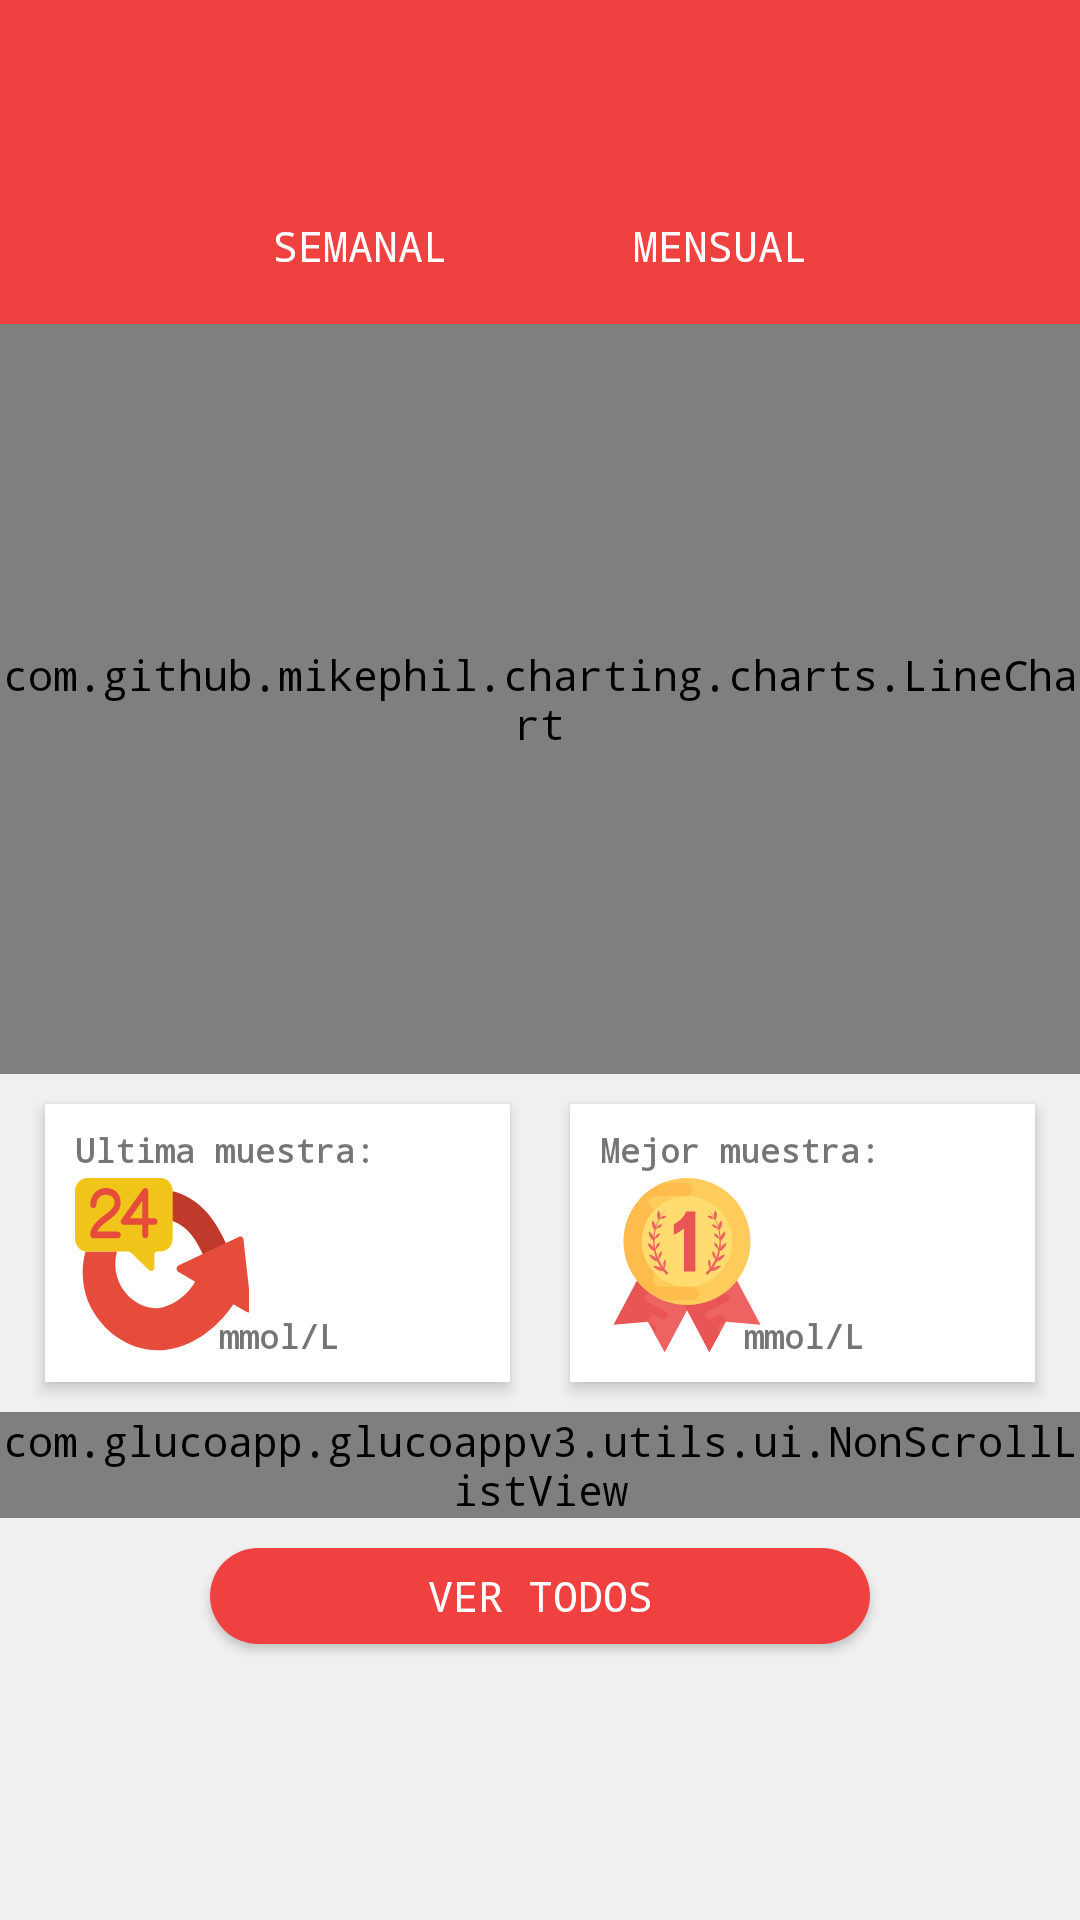

Layout XML and referenced resources for this Android screen:
<!-- AndroidManifest.xml: activity theme AppThemeNoActionBar -->
<!-- res/layout/activity_history.xml -->
<?xml version="1.0" encoding="utf-8"?>
<RelativeLayout xmlns:android="http://schemas.android.com/apk/res/android"
    xmlns:app="http://schemas.android.com/apk/res-auto"
    xmlns:tools="http://schemas.android.com/tools"
    android:layout_width="match_parent"
    android:layout_height="match_parent"
    android:background="@color/colorLightGray"
    tools:context=".ui.history.HistoryActivity">

    <ProgressBar
        android:id="@+id/progressBar"
        android:layout_width="match_parent"
        android:layout_height="match_parent"
        android:background="@drawable/bg_progressbar"
        android:elevation="100dp"
        android:indeterminateTint="@color/colorPrimaryDark"
        android:visibility="gone" />

    <androidx.appcompat.widget.LinearLayoutCompat
        android:id="@+id/linearLayout"
        android:layout_width="match_parent"
        android:layout_height="wrap_content"
        android:orientation="vertical">

        <androidx.appcompat.widget.Toolbar
            android:id="@+id/toolbar"
            android:layout_width="match_parent"
            android:layout_height="wrap_content"
            android:background="@color/colorPrimary"
            android:gravity="center"
            android:minHeight="?attr/actionBarSize"
            android:theme="@style/ThemeOverlay.AppCompat.Dark.ActionBar"
            app:titleTextAppearance="@style/textStyle"/>
    </androidx.appcompat.widget.LinearLayoutCompat>

    <androidx.core.widget.NestedScrollView
        android:id="@+id/scrollView"
        android:layout_width="match_parent"
        android:layout_height="wrap_content"
        android:layout_below="@id/linearLayout"
        android:fillViewport="true">

        <LinearLayout
            android:layout_width="match_parent"
            android:layout_height="wrap_content"
            android:orientation="vertical"
            android:background="@color/colorLightGray">

            <LinearLayout
                android:layout_width="match_parent"
                android:layout_height="wrap_content"
                android:orientation="horizontal"
                android:gravity="center"
                android:layout_below="@id/linearLayout"
                android:padding="@dimen/inputSmallMargins"
                android:background="@color/colorPrimary">
                <Button
                    android:id="@+id/btn_semanal"
                    android:layout_width="@dimen/inputTinyWidth"
                    android:layout_height="@dimen/inputTinyHeight"
                    android:background="@drawable/bg_btn_primary_transparent"
                    android:text="@string/semanal"
                    android:textColor="@color/colorWhite"
                    android:layout_marginHorizontal="@dimen/inputSmallMargins"/>
                <Button
                    android:id="@+id/btn_mensual"
                    android:layout_width="@dimen/inputTinyWidth"
                    android:layout_height="@dimen/inputTinyHeight"
                    android:background="@drawable/bg_btn_primary_transparent"
                    android:text="@string/mensual"
                    android:textColor="@color/colorWhite"
                    android:layout_marginHorizontal="@dimen/inputSmallMargins"/>
            </LinearLayout>
            <LinearLayout
                android:layout_width="match_parent"
                android:layout_height="wrap_content"
                android:orientation="vertical"
                android:background="@color/colorPrimary">

                <com.github.mikephil.charting.charts.LineChart
                    android:id="@+id/chart"
                    android:layout_width="match_parent"
                    android:layout_height="@dimen/chartHeight"
                    android:layout_below="@id/linearLayout" />

            </LinearLayout>

            <LinearLayout
                android:layout_width="match_parent"
                android:layout_height="wrap_content"
                android:orientation="horizontal"
                android:gravity="center">
                <androidx.constraintlayout.widget.ConstraintLayout
                    android:layout_width="155dp"
                    android:layout_height="wrap_content"
                    android:background="@color/colorWhite"
                    android:layout_margin="@dimen/inputSmallMargins"
                    android:paddingVertical="@dimen/inputSmallMarginsVertical"
                    android:paddingHorizontal="@dimen/inputSmallMargins"
                    android:elevation="3dp"
                    android:gravity="center">
                    <TextView
                        android:id="@+id/tittle_ultimo_dato"
                        android:layout_width="wrap_content"
                        android:layout_height="wrap_content"
                        android:textSize="@dimen/textSmallSize"
                        android:textFontWeight="900"
                        android:text="@string/ultimo_dato"
                        app:layout_constraintTop_toTopOf="parent"
                        app:layout_constraintLeft_toLeftOf="parent"/>
                    <ImageView
                        android:id="@+id/logo_ultimo_dato"
                        android:layout_width="wrap_content"
                        android:layout_height="wrap_content"
                        android:src="@drawable/ic_miscellaneous"
                        app:layout_constraintTop_toBottomOf="@+id/tittle_ultimo_dato"
                        app:layout_constraintLeft_toLeftOf="parent"
                        app:layout_constraintBottom_toBottomOf="parent"/>

                    <TextView
                        android:id="@+id/ultima_muestra"
                        android:layout_width="wrap_content"
                        android:layout_height="wrap_content"
                        android:text=""
                        android:textFontWeight="900"
                        android:layout_marginHorizontal="@dimen/inputSmallMargins"
                        android:textSize="@dimen/textBigSize"
                        app:layout_constraintLeft_toRightOf="@+id/logo_ultimo_dato"
                        app:layout_constraintTop_toTopOf="@+id/logo_ultimo_dato" />

                    <TextView
                        android:layout_width="wrap_content"
                        android:layout_height="wrap_content"
                        android:textFontWeight="900"
                        android:textSize="@dimen/textSmallSize"
                        android:text="@string/lbl_unidad"
                        android:layout_marginHorizontal="@dimen/inputNormalMargins"
                        app:layout_constraintRight_toRightOf="@+id/ultima_muestra"
                        app:layout_constraintTop_toBottomOf="@+id/ultima_muestra"
                        app:layout_constraintLeft_toLeftOf="@id/ultima_muestra"/>

                </androidx.constraintlayout.widget.ConstraintLayout>
                <androidx.constraintlayout.widget.ConstraintLayout
                    android:layout_width="155dp"
                    android:layout_height="wrap_content"
                    android:background="@color/colorWhite"
                    android:layout_margin="@dimen/inputSmallMargins"
                    android:paddingVertical="@dimen/inputSmallMarginsVertical"
                    android:paddingHorizontal="@dimen/inputSmallMargins"
                    android:elevation="3dp"
                    android:gravity="center">
                    <TextView
                        android:id="@+id/tittle_mejor_dato"
                        android:layout_width="wrap_content"
                        android:layout_height="wrap_content"
                        android:textSize="@dimen/textSmallSize"
                        android:textFontWeight="900"
                        android:text="@string/mejor_dato"
                        app:layout_constraintTop_toTopOf="parent"
                        app:layout_constraintLeft_toLeftOf="parent"/>
                    <ImageView
                        android:id="@+id/logo_mejor_dato"
                        android:layout_width="wrap_content"
                        android:layout_height="wrap_content"
                        android:src="@drawable/ic_medal"
                        app:layout_constraintTop_toBottomOf="@+id/tittle_mejor_dato"
                        app:layout_constraintLeft_toLeftOf="parent"
                        app:layout_constraintBottom_toBottomOf="parent"/>

                    <TextView
                        android:id="@+id/mejor_muestra"
                        android:layout_width="wrap_content"
                        android:layout_height="wrap_content"
                        android:text=""
                        android:textFontWeight="900"
                        android:layout_marginHorizontal="@dimen/inputSmallMargins"
                        android:textSize="@dimen/textBigSize"
                        app:layout_constraintLeft_toRightOf="@+id/logo_mejor_dato"
                        app:layout_constraintTop_toTopOf="@+id/logo_mejor_dato" />

                    <TextView
                        android:layout_width="wrap_content"
                        android:layout_height="wrap_content"
                        android:textFontWeight="900"
                        android:textSize="@dimen/textSmallSize"
                        android:text="@string/lbl_unidad"
                        android:layout_marginHorizontal="@dimen/inputSmallMargins"
                        app:layout_constraintRight_toRightOf="@+id/mejor_muestra"
                        app:layout_constraintTop_toBottomOf="@+id/mejor_muestra"
                        app:layout_constraintLeft_toLeftOf="@id/mejor_muestra"/>

                </androidx.constraintlayout.widget.ConstraintLayout>
            </LinearLayout>

            <LinearLayout
                android:layout_width="match_parent"
                android:layout_height="wrap_content"
                android:orientation="vertical"
                android:gravity="center">
                <com.glucoapp.glucoappv3.utils.ui.NonScrollListView
                    android:id="@+id/gluco_list"
                    android:layout_width="match_parent"
                    android:layout_height="wrap_content"/>
                <Button
                    android:id="@+id/btn_ver"
                    android:layout_width="@dimen/inputSmallWidth"
                    android:layout_height="@dimen/inputTinyHeight"
                    android:background="@drawable/bg_btn_primary"
                    android:textColor="@color/colorWhite"
                    android:layout_margin="@dimen/inputSmallMargins"
                    android:text="@string/ver_todos"/>
            </LinearLayout>

        </LinearLayout>

    </androidx.core.widget.NestedScrollView>



</RelativeLayout>
<!-- resources referenced by this layout -->
<resources>
  <color name="colorLightGray">#F0F0F0</color>
  <color name="colorPrimary">#f04141</color>
  <color name="colorPrimaryDark">#b60019</color>
  <color name="colorWhite">#FFFFFF</color>
  <dimen name="chartHeight">250dp</dimen>
  <dimen name="inputNormalMargins">32dp</dimen>
  <dimen name="inputSmallMargins">10dp</dimen>
  <dimen name="inputSmallMarginsVertical">8dp</dimen>
  <dimen name="inputSmallWidth">220dp</dimen>
  <dimen name="inputTinyHeight">32dp</dimen>
  <dimen name="inputTinyWidth">100dp</dimen>
  <dimen name="textBigSize">34sp</dimen>
  <dimen name="textSmallSize">11sp</dimen>
  <!-- drawable bg_btn_primary (drawable) -->
  <?xml version="1.0" encoding="utf-8"?>
  <shape android:shape="rectangle" xmlns:android="http://schemas.android.com/apk/res/android">
  <corners android:radius="50sp"></corners>
  <solid android:color="@color/colorPrimary"></solid>
  </shape>
  <!-- drawable bg_btn_primary_transparent (drawable) -->
  <?xml version="1.0" encoding="utf-8"?>
  <shape android:shape="rectangle" xmlns:android="http://schemas.android.com/apk/res/android">
  <corners android:radius="50sp"></corners>
  <solid android:color="@color/colorTransparent"></solid>
  </shape>
  <!-- drawable bg_progressbar (drawable) -->
  <?xml version="1.0" encoding="utf-8"?>
  <shape android:shape="rectangle" xmlns:android="http://schemas.android.com/apk/res/android">
      <padding android:top="155dp" android:right="155dp" android:left="155dp" android:bottom="155dp"/>
      <solid android:color="@color/colorTransparentShadow"></solid>
  </shape>
  <!-- drawable ic_medal: vector/xml drawable (drawable, 12816 chars, omitted) -->
  <!-- drawable ic_miscellaneous: vector/xml drawable (drawable, 2315 chars, omitted) -->
  <string name="lbl_unidad">mmol/L</string>
  <string name="mejor_dato">Mejor muestra: </string>
  <string name="mensual">Mensual</string>
  <string name="semanal">Semanal</string>
  <string name="ultimo_dato">Ultima muestra: </string>
  <string name="ver_todos">Ver todos</string>
  <style name="textStyle" parent="@style/TextAppearance.AppCompat.Widget.ActionBar.Title">
          <item name="android:textSize">@dimen/textNormalSize</item>
          <item name="android:fontFamily">monospace</item>
      </style>
  <style name="AppThemeNoActionBar" parent="Theme.AppCompat.Light.NoActionBar">
          <item name="colorPrimary">@color/colorPrimary</item>
          <item name="colorPrimaryDark">@color/colorPrimaryDark</item>
          <item name="colorAccent">@color/colorAccent</item>
          <item name="android:fontFamily">monospace</item>
      </style>
  <color name="colorTransparentShadow">#70000000</color>
  <dimen name="textNormalSize">16sp</dimen>
  <color name="colorAccent">#262626</color>
</resources>
